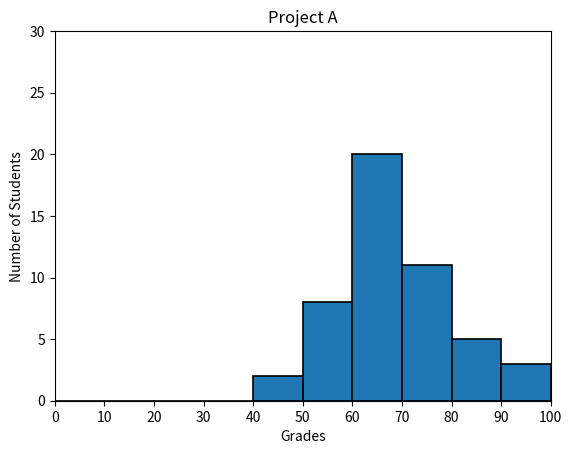

The matplotlib source for this figure:
#!/usr/bin/env python3
import numpy as np
import matplotlib.pyplot as plt

np.random.seed(5)
student_grades = np.random.normal(68, 15, 50)
plt.xlim(0, 100)
plt.ylim(0, 30)
xLimit = np.arange(0, 110, 10)
yLimit = np.arange(0, 35, 5)
plt.xticks(xLimit)
plt.yticks(yLimit)
plt.title("Project A")
plt.xlabel("Grades")
plt.ylabel("Number of Students")
plt.hist(student_grades, bins=xLimit, edgecolor='black', linewidth=1.2)
plt.show()
